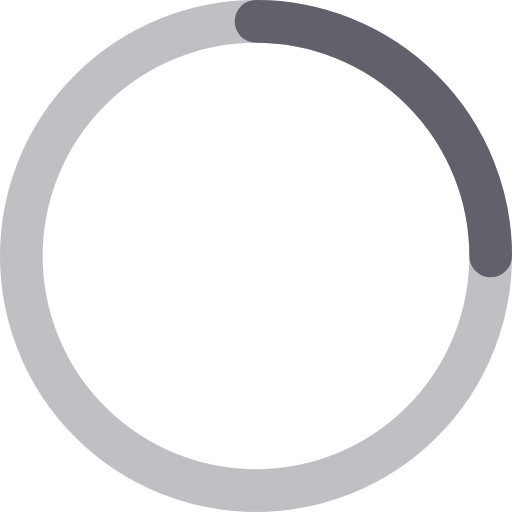
t = 0.00 s
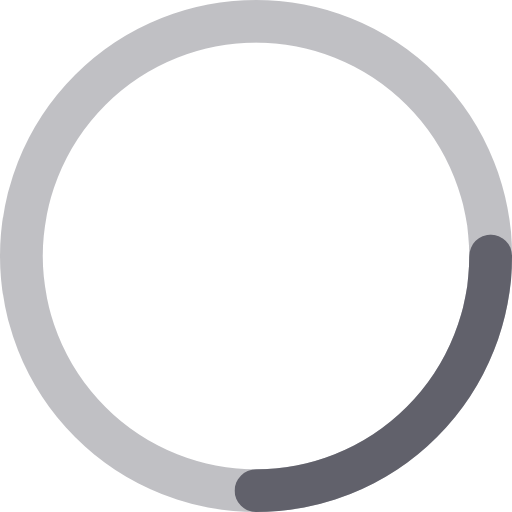
t = 0.13 s
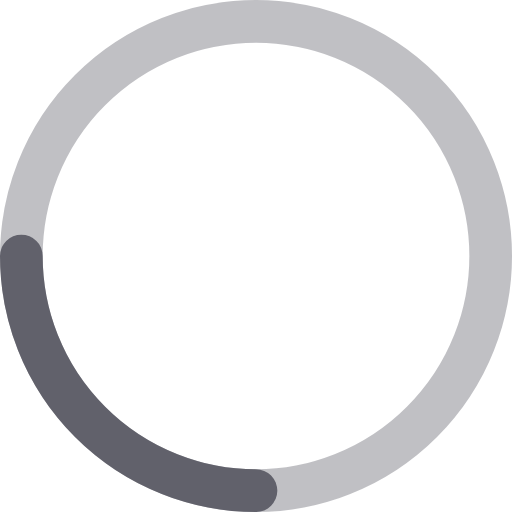
t = 0.25 s
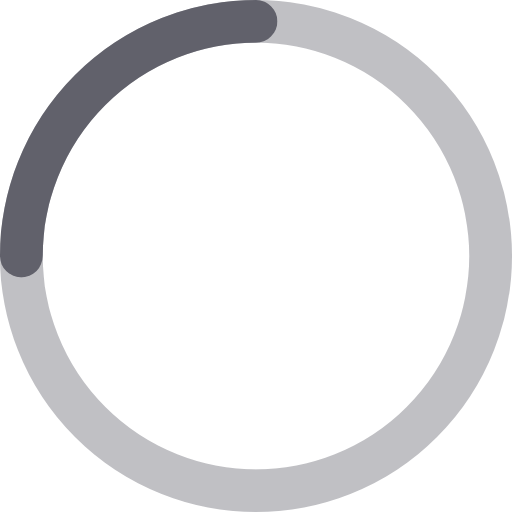
t = 0.38 s

The animated SVG that drew these frames (rendered in a browser with its animation timeline set to each time). Animation: 1 CSS @keyframes rule; one cycle of 0.50 s, repeats indefinitely.

<svg xmlns="http://www.w3.org/2000/svg" height="24" width="24" viewBox="0 0 24 24"><title>circle anim</title><g stroke-linecap="round" fill="#61616b" stroke-linejoin="round" class="nc-icon-wrapper"><g class="nc-loop-circle-24-icon-o"><circle cx="12" cy="12" fill="none" opacity=".4" r="11" stroke="#61616b" stroke-width="2"></circle><path d="M12 1a11 11 0 0 1 11 11" data-cap="butt" data-color="color-2" fill="none" stroke="#61616b" stroke-width="2"></path></g><style>.nc-loop-circle-24-icon-o{--animation-duration:0.5s;transform-origin:12px 12px;animation:nc-loop-circle-anim var(--animation-duration) infinite linear}@keyframes nc-loop-circle-anim{0%{transform:rotate(0)}100%{transform:rotate(360deg)}}</style></g></svg>
